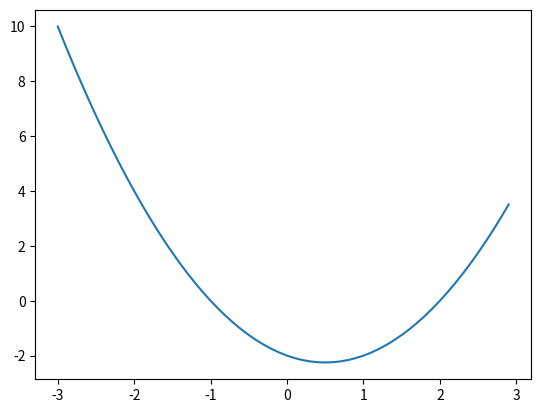

This figure's Python source:
import numpy as np
import matplotlib.pyplot as py

x = np.arange(-3, 3, 0.1)

y = x**2 - x - 2

py.plot(x, y)

py.show()
